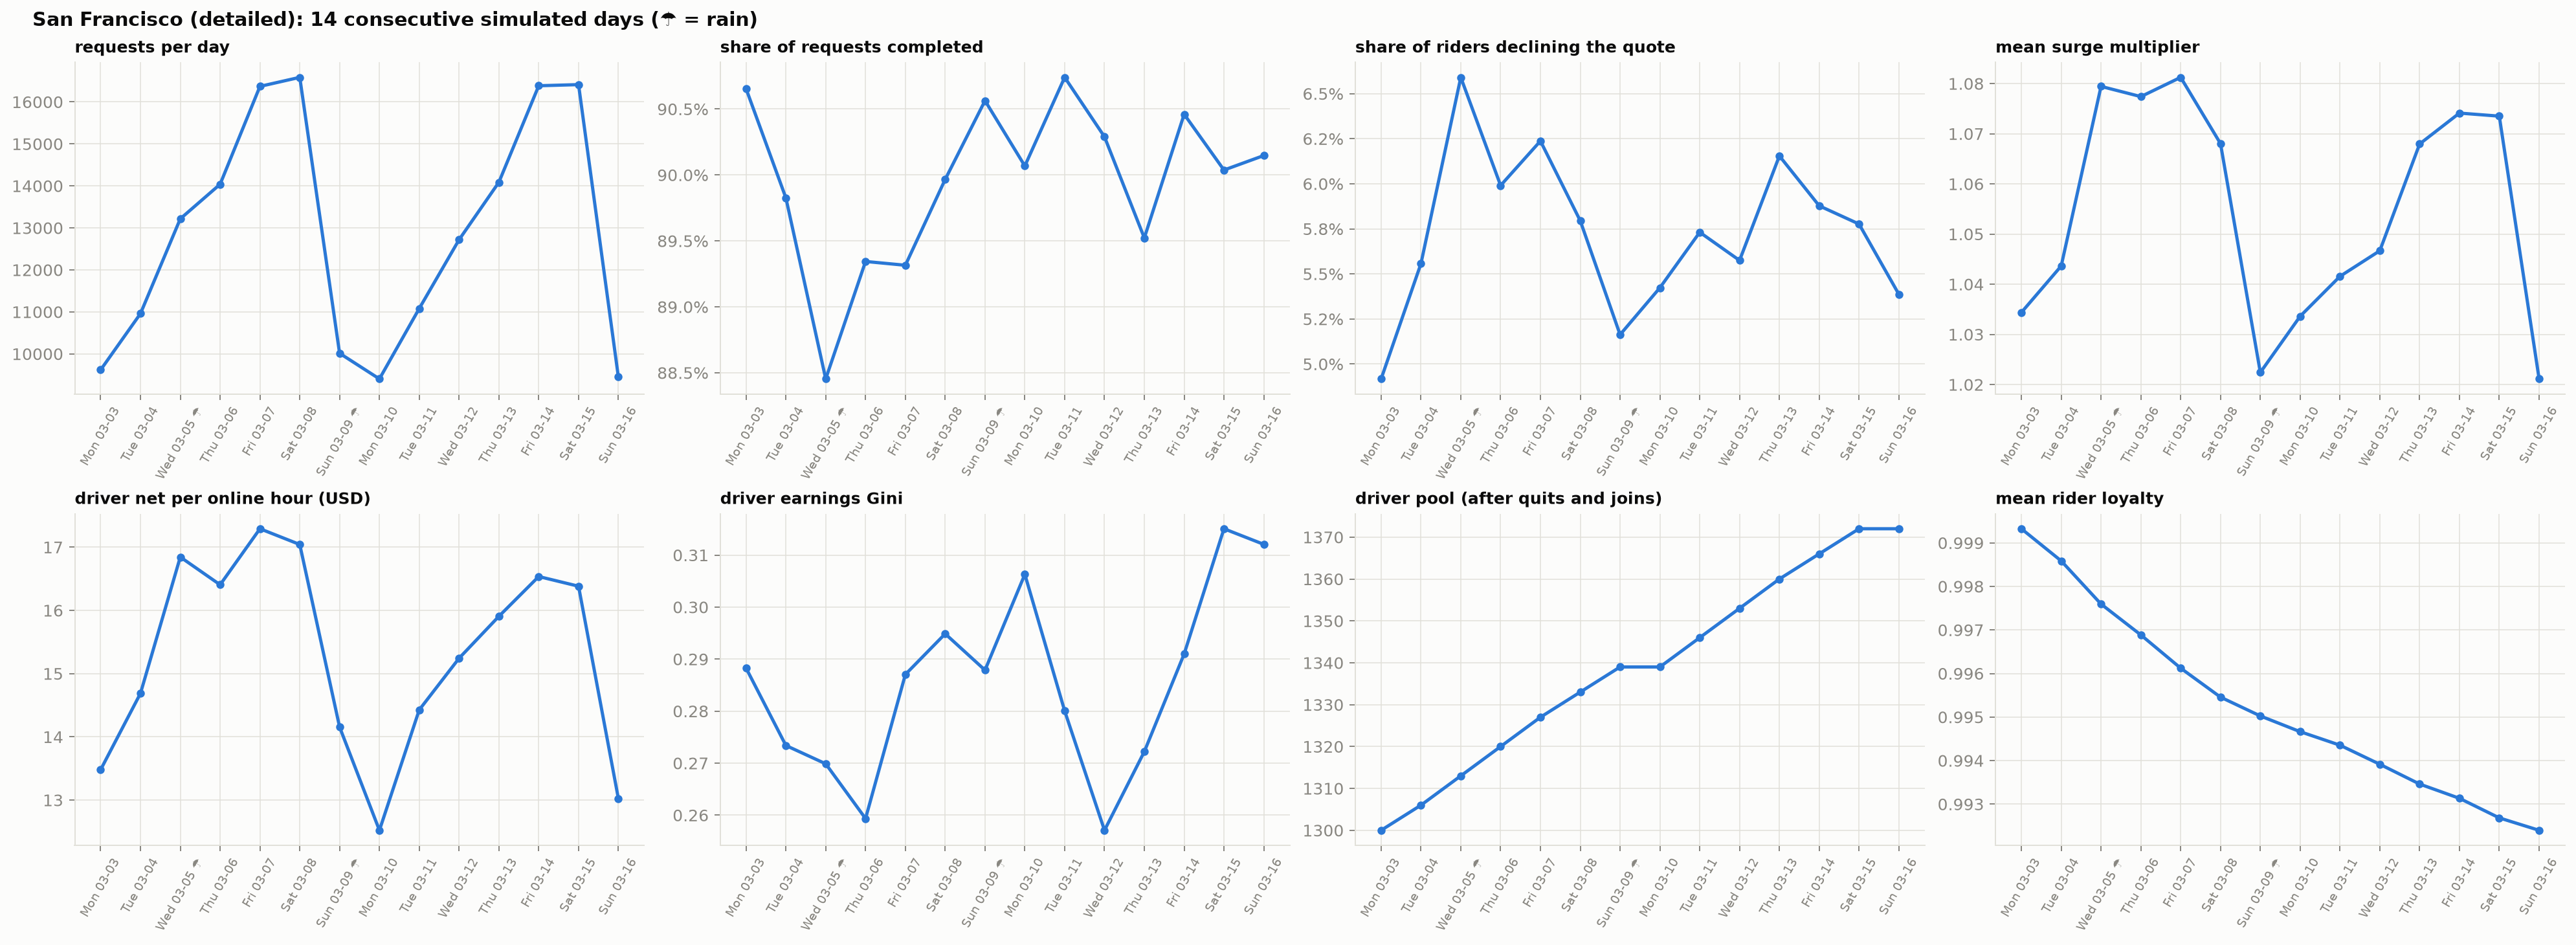

The file beside this chart, header and first rows:
date, weekday, rain, requests, declined, completion, completion_of_booked, wait_min, trip_min, trip_km, mean_fare, mean_surge, surged_share, drivers_online, drivers_pool, net_per_hour, gini, quit, joined, mean_loyalty, seconds, share_cab, completion_cab
2025-03-03, Mon, 0.0, 9619, 0.04917, 0.9065, 0.9534, 3.007, 12.25, 5.233, 12.86, 1.034, 0.142, 922, 1300, 13.48, 0.2883, 0, 0, 0.9993, 34.9, 1.0, 0.9065
2025-03-04, Tue, 0.0, 10959, 0.05557, 0.8983, 0.9511, 2.986, 11.39, 5.307, 12.68, 1.044, 0.1789, 942, 1306, 14.69, 0.2734, 0, 6, 0.9986, 37.5, 1.0, 0.8983
2025-03-05, Wed, 0.29, 13216, 0.0659, 0.8845, 0.9469, 3.344, 12.87, 5.301, 13.58, 1.079, 0.266, 1024, 1313, 16.84, 0.2699, 3, 10, 0.9976, 43.6, 1.0, 0.8845
2025-03-06, Thu, 0.0, 14039, 0.0599, 0.8934, 0.9504, 3.023, 11.95, 5.251, 13.16, 1.077, 0.2579, 1098, 1320, 16.41, 0.2593, 2, 9, 0.9969, 43.2, 1.0, 0.8934
2025-03-07, Fri, 0.0, 16369, 0.06237, 0.8932, 0.9526, 3.006, 12.51, 5.336, 13.49, 1.081, 0.2772, 1187, 1327, 17.29, 0.287, 1, 8, 0.9961, 49.9, 1.0, 0.8932
2025-03-08, Sat, 0.0, 16584, 0.05795, 0.8997, 0.955, 2.989, 11.4, 5.508, 13.08, 1.068, 0.2706, 1193, 1333, 17.04, 0.2949, 4, 10, 0.9955, 54.2, 1.0, 0.8997
2025-03-09, Sun, 0.41, 10014, 0.05163, 0.9056, 0.9549, 3.088, 11.53, 5.281, 12.48, 1.022, 0.1191, 889, 1339, 14.16, 0.2879, 4, 10, 0.995, 48.1, 1.0, 0.9056
2025-03-10, Mon, 0.0, 9404, 0.05423, 0.9007, 0.9523, 2.936, 13.42, 5.256, 13.35, 1.034, 0.1478, 984, 1339, 12.52, 0.3063, 2, 2, 0.9947, 36.7, 1.0, 0.9007
2025-03-11, Tue, 0.0, 11080, 0.05731, 0.9074, 0.9626, 2.936, 11.97, 5.375, 12.96, 1.042, 0.1792, 980, 1346, 14.43, 0.28, 3, 10, 0.9944, 46.3, 1.0, 0.9074
2025-03-12, Wed, 0.0, 12718, 0.05575, 0.9029, 0.9562, 2.944, 12.21, 5.291, 13.02, 1.047, 0.1898, 1057, 1353, 15.24, 0.2571, 3, 10, 0.9939, 51.1, 1.0, 0.9029
2025-03-13, Thu, 0.0, 14087, 0.06155, 0.8952, 0.9539, 2.94, 11.36, 5.263, 12.87, 1.068, 0.2435, 1113, 1360, 15.91, 0.2722, 5, 12, 0.9935, 54.9, 1.0, 0.8952
2025-03-14, Fri, 0.0, 16384, 0.05878, 0.9046, 0.9611, 2.893, 11.51, 5.278, 13, 1.074, 0.2663, 1225, 1366, 16.54, 0.291, 4, 10, 0.9931, 59.5, 1.0, 0.9046
2025-03-15, Sat, 0.0, 16411, 0.05777, 0.9004, 0.9556, 2.974, 11.19, 5.34, 12.88, 1.074, 0.2676, 1229, 1372, 16.38, 0.3151, 4, 10, 0.9927, 65.2, 1.0, 0.9004
2025-03-16, Sun, 0.0, 9449, 0.05387, 0.9015, 0.9528, 2.955, 11.93, 5.496, 12.77, 1.021, 0.1133, 910, 1372, 13.02, 0.3121, 0, 0, 0.9924, 54.0, 1.0, 0.9015
